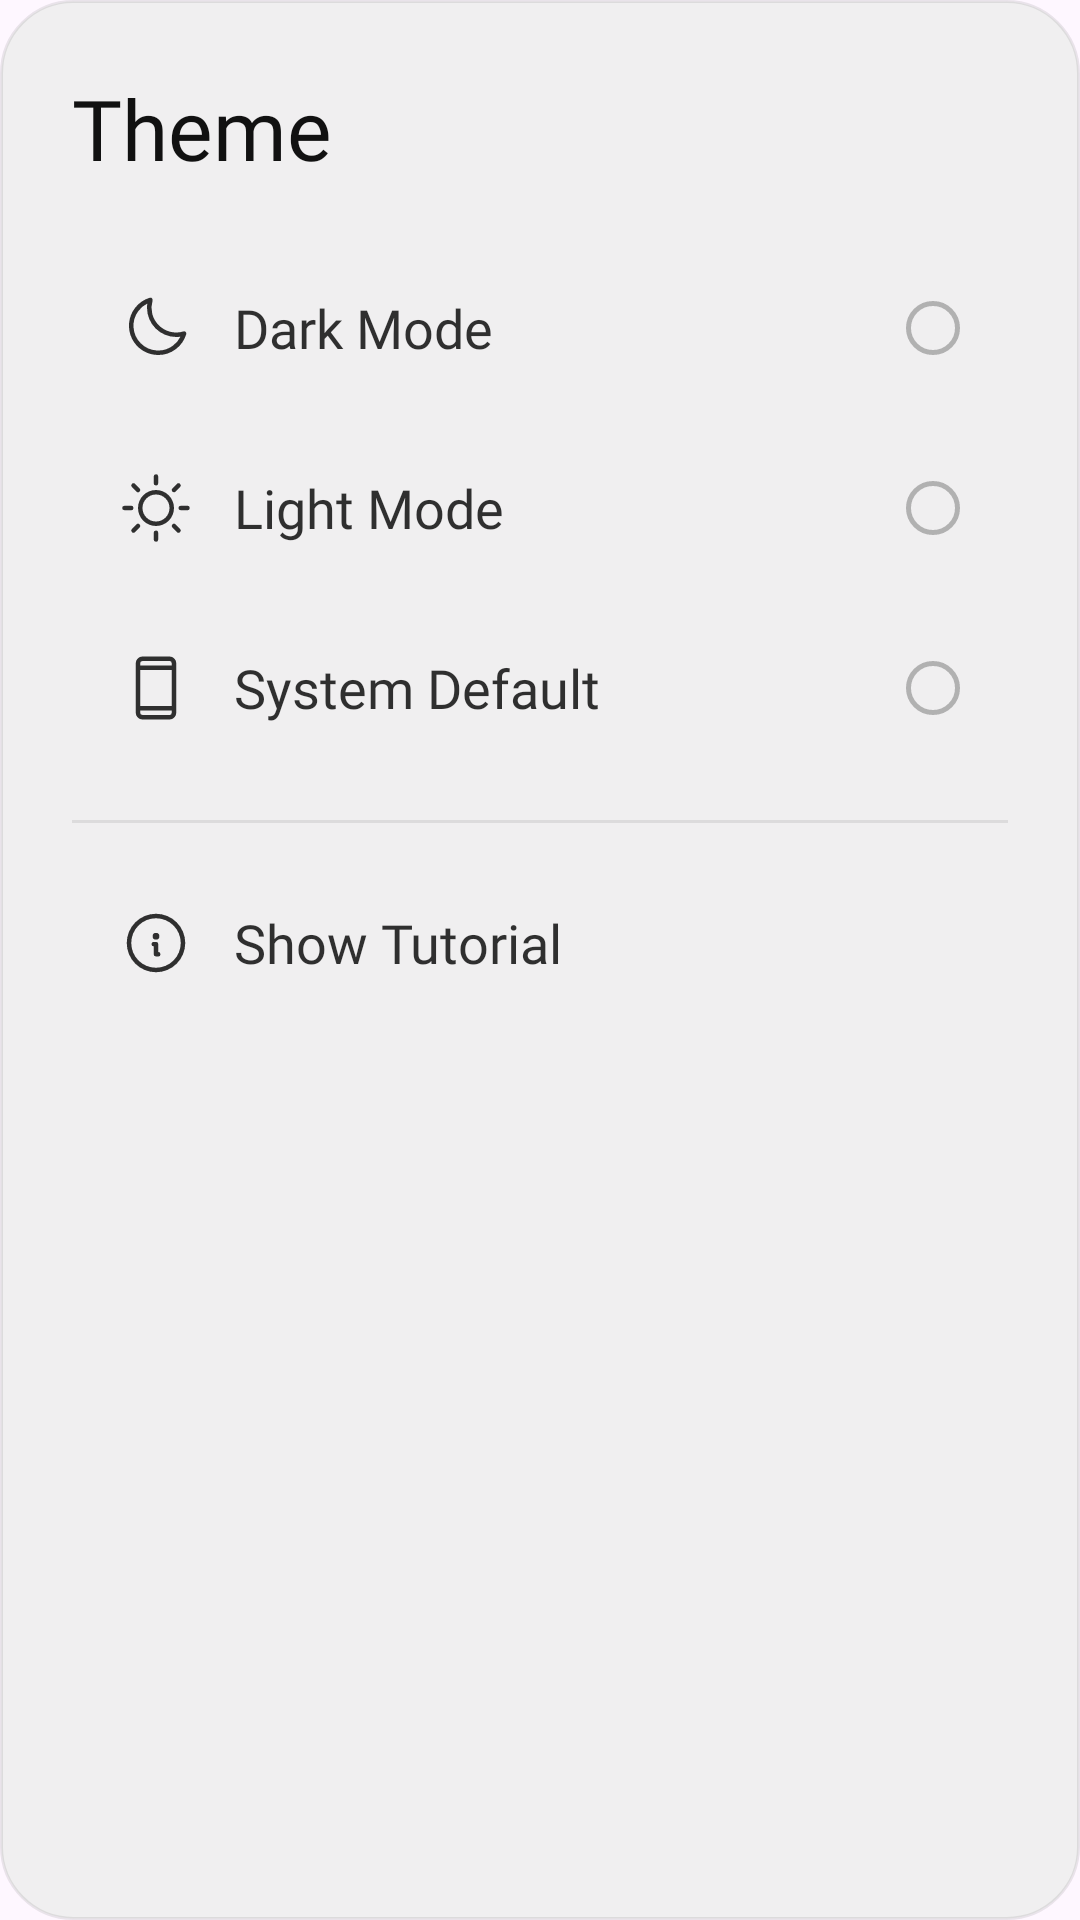

The Android layout XML behind this screen, and the referenced resources:
<!-- AndroidManifest.xml: application theme Theme.Msc -->
<!-- res/layout/dialog_settings.xml -->
<?xml version="1.0" encoding="utf-8"?>
<LinearLayout xmlns:android="http://schemas.android.com/apk/res/android"
    xmlns:app="http://schemas.android.com/apk/res-auto"
    android:layout_width="280dp"
    android:layout_height="wrap_content"
    android:orientation="vertical"
    android:background="@drawable/settings_dialog_bg"
    android:padding="24dp">

    
    <TextView
        android:layout_width="wrap_content"
        android:layout_height="wrap_content"
        android:text="Theme"
        android:textColor="@color/settings_title"
        android:textSize="28sp"
        android:fontFamily="@font/sf_display_light"
        android:layout_marginBottom="20dp" />

    
    <LinearLayout
        android:id="@+id/optionDark"
        android:layout_width="match_parent"
        android:layout_height="56dp"
        android:orientation="horizontal"
        android:gravity="center_vertical"
        android:background="@drawable/settings_option_bg"
        android:paddingStart="16dp"
        android:paddingEnd="16dp"
        android:clickable="true"
        android:focusable="true">

        <ImageView
            android:layout_width="24dp"
            android:layout_height="24dp"
            android:src="@drawable/ic_moon"
            app:tint="@color/settings_option_text"
            android:layout_marginEnd="14dp" />

        <TextView
            android:layout_width="0dp"
            android:layout_height="wrap_content"
            android:layout_weight="1"
            android:text="Dark Mode"
            android:textColor="@color/settings_option_text"
            android:textSize="18sp"
            android:fontFamily="@font/sf_display_light" />

        <View
            android:id="@+id/radioDark"
            android:layout_width="18dp"
            android:layout_height="18dp"
            android:background="@drawable/radio_unselected" />

    </LinearLayout>

    <View
        android:layout_width="match_parent"
        android:layout_height="4dp" />

    
    <LinearLayout
        android:id="@+id/optionLight"
        android:layout_width="match_parent"
        android:layout_height="56dp"
        android:orientation="horizontal"
        android:gravity="center_vertical"
        android:background="@drawable/settings_option_bg"
        android:paddingStart="16dp"
        android:paddingEnd="16dp"
        android:clickable="true"
        android:focusable="true">

        <ImageView
            android:layout_width="24dp"
            android:layout_height="24dp"
            android:src="@drawable/ic_sun"
            app:tint="@color/settings_option_text"
            android:layout_marginEnd="14dp" />

        <TextView
            android:layout_width="0dp"
            android:layout_height="wrap_content"
            android:layout_weight="1"
            android:text="Light Mode"
            android:textColor="@color/settings_option_text"
            android:textSize="18sp"
            android:fontFamily="@font/sf_display_light" />

        <View
            android:id="@+id/radioLight"
            android:layout_width="18dp"
            android:layout_height="18dp"
            android:background="@drawable/radio_unselected" />

    </LinearLayout>

    <View
        android:layout_width="match_parent"
        android:layout_height="4dp" />

    
    <LinearLayout
        android:id="@+id/optionSystem"
        android:layout_width="match_parent"
        android:layout_height="56dp"
        android:orientation="horizontal"
        android:gravity="center_vertical"
        android:background="@drawable/settings_option_bg"
        android:paddingStart="16dp"
        android:paddingEnd="16dp"
        android:clickable="true"
        android:focusable="true">

        <ImageView
            android:layout_width="24dp"
            android:layout_height="24dp"
            android:src="@drawable/ic_device"
            app:tint="@color/settings_option_text"
            android:layout_marginEnd="14dp" />

        <TextView
            android:layout_width="0dp"
            android:layout_height="wrap_content"
            android:layout_weight="1"
            android:text="System Default"
            android:textColor="@color/settings_option_text"
            android:textSize="18sp"
            android:fontFamily="@font/sf_display_light" />

        <View
            android:id="@+id/radioSystem"
            android:layout_width="18dp"
            android:layout_height="18dp"
            android:background="@drawable/radio_unselected" />

    </LinearLayout>

    
    <View
        android:layout_width="match_parent"
        android:layout_height="1dp"
        android:background="@color/settings_dialog_stroke"
        android:layout_marginTop="16dp"
        android:layout_marginBottom="12dp" />

    
    <LinearLayout
        android:id="@+id/optionTutorial"
        android:layout_width="match_parent"
        android:layout_height="56dp"
        android:orientation="horizontal"
        android:gravity="center_vertical"
        android:background="@drawable/settings_option_bg"
        android:paddingStart="16dp"
        android:paddingEnd="16dp"
        android:clickable="true"
        android:focusable="true">

        <ImageView
            android:layout_width="24dp"
            android:layout_height="24dp"
            android:src="@drawable/ic_info"
            app:tint="@color/settings_option_text"
            android:layout_marginEnd="14dp" />

        <TextView
            android:layout_width="0dp"
            android:layout_height="wrap_content"
            android:layout_weight="1"
            android:text="Show Tutorial"
            android:textColor="@color/settings_option_text"
            android:textSize="18sp"
            android:fontFamily="@font/sf_display_light" />

    </LinearLayout>

</LinearLayout>
<!-- resources referenced by this layout -->
<resources>
  <color name="settings_dialog_stroke">#15000000</color>
  <color name="settings_option_text">#DD111111</color>
  <color name="settings_title">#FF111111</color>
  <!-- drawable ic_device (drawable) -->
  <?xml version="1.0" encoding="utf-8"?>
  <vector xmlns:android="http://schemas.android.com/apk/res/android"
      android:width="24dp"
      android:height="24dp"
      android:viewportWidth="256"
      android:viewportHeight="256">
      <path
          android:fillColor="#FFFFFFFF"
          android:pathData="M176,16H80A24,24,0,0,0,56,40V216a24,24,0,0,0,24,24h96a24,24,0,0,0,24-24V40A24,24,0,0,0,176,16ZM72,64H184V192H72Zm8-32h96a8,8,0,0,1,8,8v8H72V40A8,8,0,0,1,80,32Zm96,192H80a8,8,0,0,1-8-8v-8H184v8A8,8,0,0,1,176,224Z" />
  </vector>
  <!-- drawable ic_info (drawable) -->
  <?xml version="1.0" encoding="utf-8"?>
  <vector xmlns:android="http://schemas.android.com/apk/res/android"
      android:width="24dp"
      android:height="24dp"
      android:viewportWidth="256"
      android:viewportHeight="256">
      <path
          android:fillColor="#FFFFFFFF"
          android:pathData="M128,24A104,104,0,1,0,232,128,104.11,104.11,0,0,0,128,24Zm0,192a88,88,0,1,1,88-88A88.1,88.1,0,0,1,128,216Zm-12-112a12,12,0,1,1,12,12A12,12,0,0,1,116,104Zm28,64a8,8,0,0,1-8,8h-8a8,8,0,0,1-8-8V140a8,8,0,0,1,0-16h8a8,8,0,0,1,8,8v28h0A8,8,0,0,1,144,168Z" />
  </vector>
  <!-- drawable ic_moon (drawable) -->
  <?xml version="1.0" encoding="utf-8"?>
  <vector xmlns:android="http://schemas.android.com/apk/res/android"
      android:width="24dp"
      android:height="24dp"
      android:viewportWidth="256"
      android:viewportHeight="256">
      <path
          android:fillColor="#FFFFFFFF"
          android:pathData="M233.54,142.23a8,8,0,0,0-8-2,88.08,88.08,0,0,1-109.8-109.8,8,8,0,0,0-10-10,104.84,104.84,0,0,0-52.91,37A104,104,0,0,0,136,224a103.09,103.09,0,0,0,62.52-20.88,104.84,104.84,0,0,0,37-52.91A8,8,0,0,0,233.54,142.23ZM188.9,190.34A88,88,0,0,1,65.66,67.11a89,89,0,0,1,31.4-26A106,106,0,0,0,96,56,104.11,104.11,0,0,0,200,160a106,106,0,0,0,14.92-1.06A89,89,0,0,1,188.9,190.34Z" />
  </vector>
  <!-- drawable radio_unselected (drawable) -->
  <?xml version="1.0" encoding="utf-8"?>
  <shape xmlns:android="http://schemas.android.com/apk/res/android"
      android:shape="oval">
      <solid android:color="#00000000" />
      <stroke
          android:width="1.5dp"
          android:color="@color/settings_radio_stroke" />
  </shape>
  <!-- drawable settings_dialog_bg (drawable) -->
  <?xml version="1.0" encoding="utf-8"?>
  <shape xmlns:android="http://schemas.android.com/apk/res/android"
      android:shape="rectangle">
      <solid android:color="@color/settings_dialog_bg" />
      <corners android:radius="24dp" />
      <stroke
          android:width="1dp"
          android:color="@color/settings_dialog_stroke" />
  </shape>
  <!-- drawable settings_option_bg (drawable) -->
  <?xml version="1.0" encoding="utf-8"?>
  <selector xmlns:android="http://schemas.android.com/apk/res/android">
      <item android:state_selected="true">
          <shape android:shape="rectangle">
              <solid android:color="@color/settings_option_selected" />
              <corners android:radius="14dp" />
          </shape>
      </item>
      <item>
          <shape android:shape="rectangle">
              <solid android:color="#00000000" />
              <corners android:radius="14dp" />
          </shape>
      </item>
  </selector>
  <style name="Theme.Msc" parent="Base.Theme.Msc" />
  <color name="settings_radio_stroke">#55333333</color>
  <color name="settings_dialog_bg">#F0F0F0F0</color>
  <color name="settings_option_selected">#33000000</color>
  <style name="Base.Theme.Msc" parent="Theme.Material3.DayNight.NoActionBar">
          
          
      </style>
</resources>
